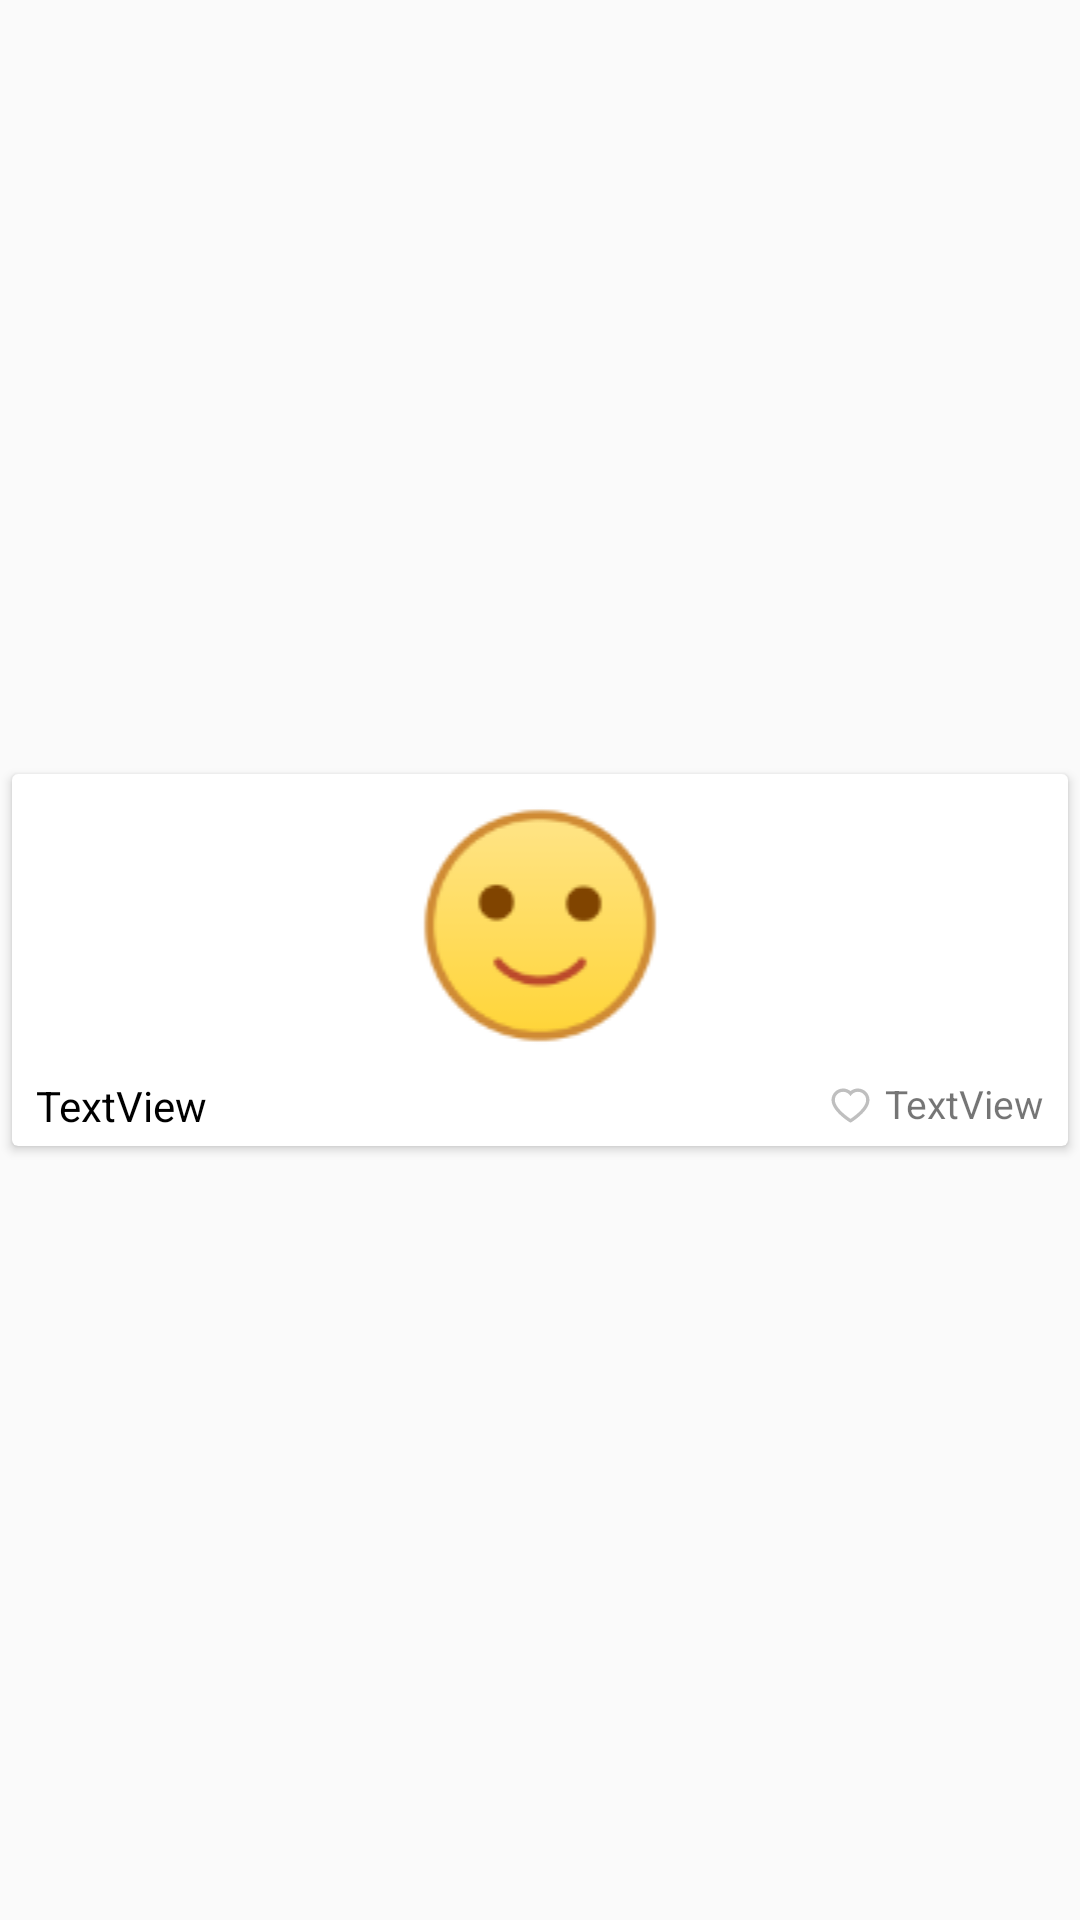

This screen was rendered from an Android layout file. Write that file and the resources it references.
<!-- AndroidManifest.xml: application theme AppTheme -->
<!-- res/layout/recyclerview_picture.xml -->
<?xml version="1.0" encoding="utf-8"?>
<androidx.constraintlayout.widget.ConstraintLayout xmlns:android="http://schemas.android.com/apk/res/android"
    xmlns:app="http://schemas.android.com/apk/res-auto"
    xmlns:tools="http://schemas.android.com/tools"
    android:layout_width="match_parent"
    android:layout_height="wrap_content">

    <androidx.cardview.widget.CardView
        android:id="@+id/cardView"
        android:layout_width="match_parent"
        android:layout_height="wrap_content"
        android:layout_marginStart="4dp"
        android:layout_marginTop="4dp"
        android:layout_marginEnd="4dp"
        android:layout_marginBottom="4dp"
        android:foreground="@drawable/pressed_rectangle"
        app:layout_constraintBottom_toBottomOf="parent"
        app:layout_constraintEnd_toEndOf="parent"
        app:layout_constraintStart_toStartOf="parent"
        app:layout_constraintTop_toTopOf="parent">

        <androidx.constraintlayout.widget.ConstraintLayout
            android:layout_width="match_parent"
            android:layout_height="wrap_content">

            <ImageView
                android:id="@+id/imageView"
                android:layout_width="match_parent"
                android:layout_height="wrap_content"
                android:layout_marginStart="4dp"
                android:layout_marginTop="4dp"
                android:layout_marginEnd="4dp"
                app:layout_constraintEnd_toEndOf="parent"
                app:layout_constraintStart_toStartOf="parent"
                app:layout_constraintTop_toTopOf="parent"
                app:srcCompat="@drawable/emoji001" />

            <androidx.constraintlayout.widget.ConstraintLayout
                android:id="@+id/msgBar"
                android:layout_width="match_parent"
                android:layout_height="match_parent"
                app:layout_constraintEnd_toEndOf="parent"
                app:layout_constraintStart_toStartOf="parent"
                app:layout_constraintTop_toBottomOf="@+id/imageView">

                <TextView
                    android:id="@+id/title"
                    android:layout_width="0dp"
                    android:layout_height="wrap_content"
                    android:layout_marginStart="8dp"
                    android:layout_marginTop="4dp"
                    android:layout_marginEnd="4dp"
                    android:layout_marginBottom="4dp"
                    android:text="TextView"
                    android:textColor="@color/textColorPrimary"
                    app:layout_constraintBottom_toBottomOf="parent"
                    app:layout_constraintEnd_toStartOf="@+id/heart"
                    app:layout_constraintStart_toStartOf="parent"
                    app:layout_constraintTop_toTopOf="parent" />

                <ImageView
                    android:id="@+id/heart"
                    android:layout_width="15dp"
                    android:layout_height="15dp"
                    android:layout_marginTop="6dp"
                    android:layout_marginEnd="4dp"
                    app:layout_constraintEnd_toStartOf="@+id/hot"
                    app:layout_constraintTop_toTopOf="parent"
                    app:srcCompat="@drawable/icon_heart" />

                <TextView
                    android:id="@+id/hot"
                    android:layout_width="wrap_content"
                    android:layout_height="wrap_content"
                    android:layout_marginTop="4dp"
                    android:layout_marginEnd="8dp"
                    android:text="TextView"
                    android:textSize="13sp"
                    app:layout_constraintEnd_toEndOf="parent"
                    app:layout_constraintTop_toTopOf="parent" />
            </androidx.constraintlayout.widget.ConstraintLayout>

        </androidx.constraintlayout.widget.ConstraintLayout>

    </androidx.cardview.widget.CardView>

</androidx.constraintlayout.widget.ConstraintLayout>
<!-- resources referenced by this layout -->
<resources>
  <color name="textColorPrimary">#000000</color>
  <!-- drawable emoji001: png bitmap (drawable, 2525 bytes) -->
  <!-- drawable icon_heart (drawable) -->
  <vector xmlns:android="http://schemas.android.com/apk/res/android"
      android:width="200dp"
      android:height="200dp"
      android:viewportWidth="1024"
      android:viewportHeight="1024">
    <path
        android:pathData="M923,283.6c-13.4,-31.1 -32.6,-58.9 -56.9,-82.8 -24.3,-23.8 -52.5,-42.4 -84,-55.5 -32.5,-13.5 -66.9,-20.3 -102.4,-20.3 -49.3,0 -97.4,13.5 -139.2,39 -10,6.1 -19.5,12.8 -28.5,20.1 -9,-7.3 -18.5,-14 -28.5,-20.1 -41.8,-25.5 -89.9,-39 -139.2,-39 -35.5,0 -69.9,6.8 -102.4,20.3 -31.4,13 -59.7,31.7 -84,55.5 -24.4,23.9 -43.5,51.7 -56.9,82.8 -13.9,32.3 -21,66.6 -21,101.9 0,33.3 6.8,68 20.3,103.3 11.3,29.5 27.5,60.1 48.2,91 32.8,48.9 77.9,99.9 133.9,151.6 92.8,85.7 184.7,144.9 188.6,147.3l23.7,15.2c10.5,6.7 24,6.7 34.5,0l23.7,-15.2c3.9,-2.5 95.7,-61.6 188.6,-147.3 56,-51.7 101.1,-102.7 133.9,-151.6 20.7,-30.9 37,-61.5 48.2,-91 13.5,-35.3 20.3,-70 20.3,-103.3 0.1,-35.3 -7,-69.6 -20.9,-101.9zM512,814.8S156,586.7 156,385.5C156,283.6 240.3,201 344.3,201c73.1,0 136.5,40.8 167.7,100.4C543.2,241.8 606.6,201 679.7,201c104,0 188.3,82.6 188.3,184.5 0,201.2 -356,429.3 -356,429.3z"
        android:fillColor="#bfbfbf"/>
  </vector>
  <!-- drawable pressed_rectangle (drawable) -->
  <?xml version="1.0" encoding="utf-8"?>
  <selector xmlns:android="http://schemas.android.com/apk/res/android">
      <item android:drawable="@color/itemPressed" android:state_pressed="false"/>
      <item android:drawable="@color/itemOnPressed" android:state_pressed="true"/>
  </selector>
  <style name="AppTheme" parent="Theme.AppCompat.DayNight.NoActionBar">
          
          <item name="colorPrimary">@color/colorPrimary</item>
          <item name="colorPrimaryDark">@color/colorPrimaryDark</item>
          <item name="colorAccent">@color/colorAccent</item>
          <item name="android:navigationBarColor">@color/colorPrimary</item>
          <item name="android:statusBarColor">@color/colorPrimary</item>
          <item name="android:windowBackground">@color/colorBackground</item>
          <item name="android:windowLightStatusBar" tools:targetApi="m">true</item>
          <item name="android:windowLightNavigationBar" tools:targetApi="o_mr1">true</item>
      </style>
  <color name="itemPressed">#00FFFFFF</color>
  <color name="itemOnPressed">#19ADADAD</color>
  <color name="colorPrimary">#FAFAFA</color>
  <color name="colorPrimaryDark">#FAFAFA</color>
  <color name="colorAccent">#D81B60</color>
  <color name="colorBackground">#FAFAFA</color>
</resources>
